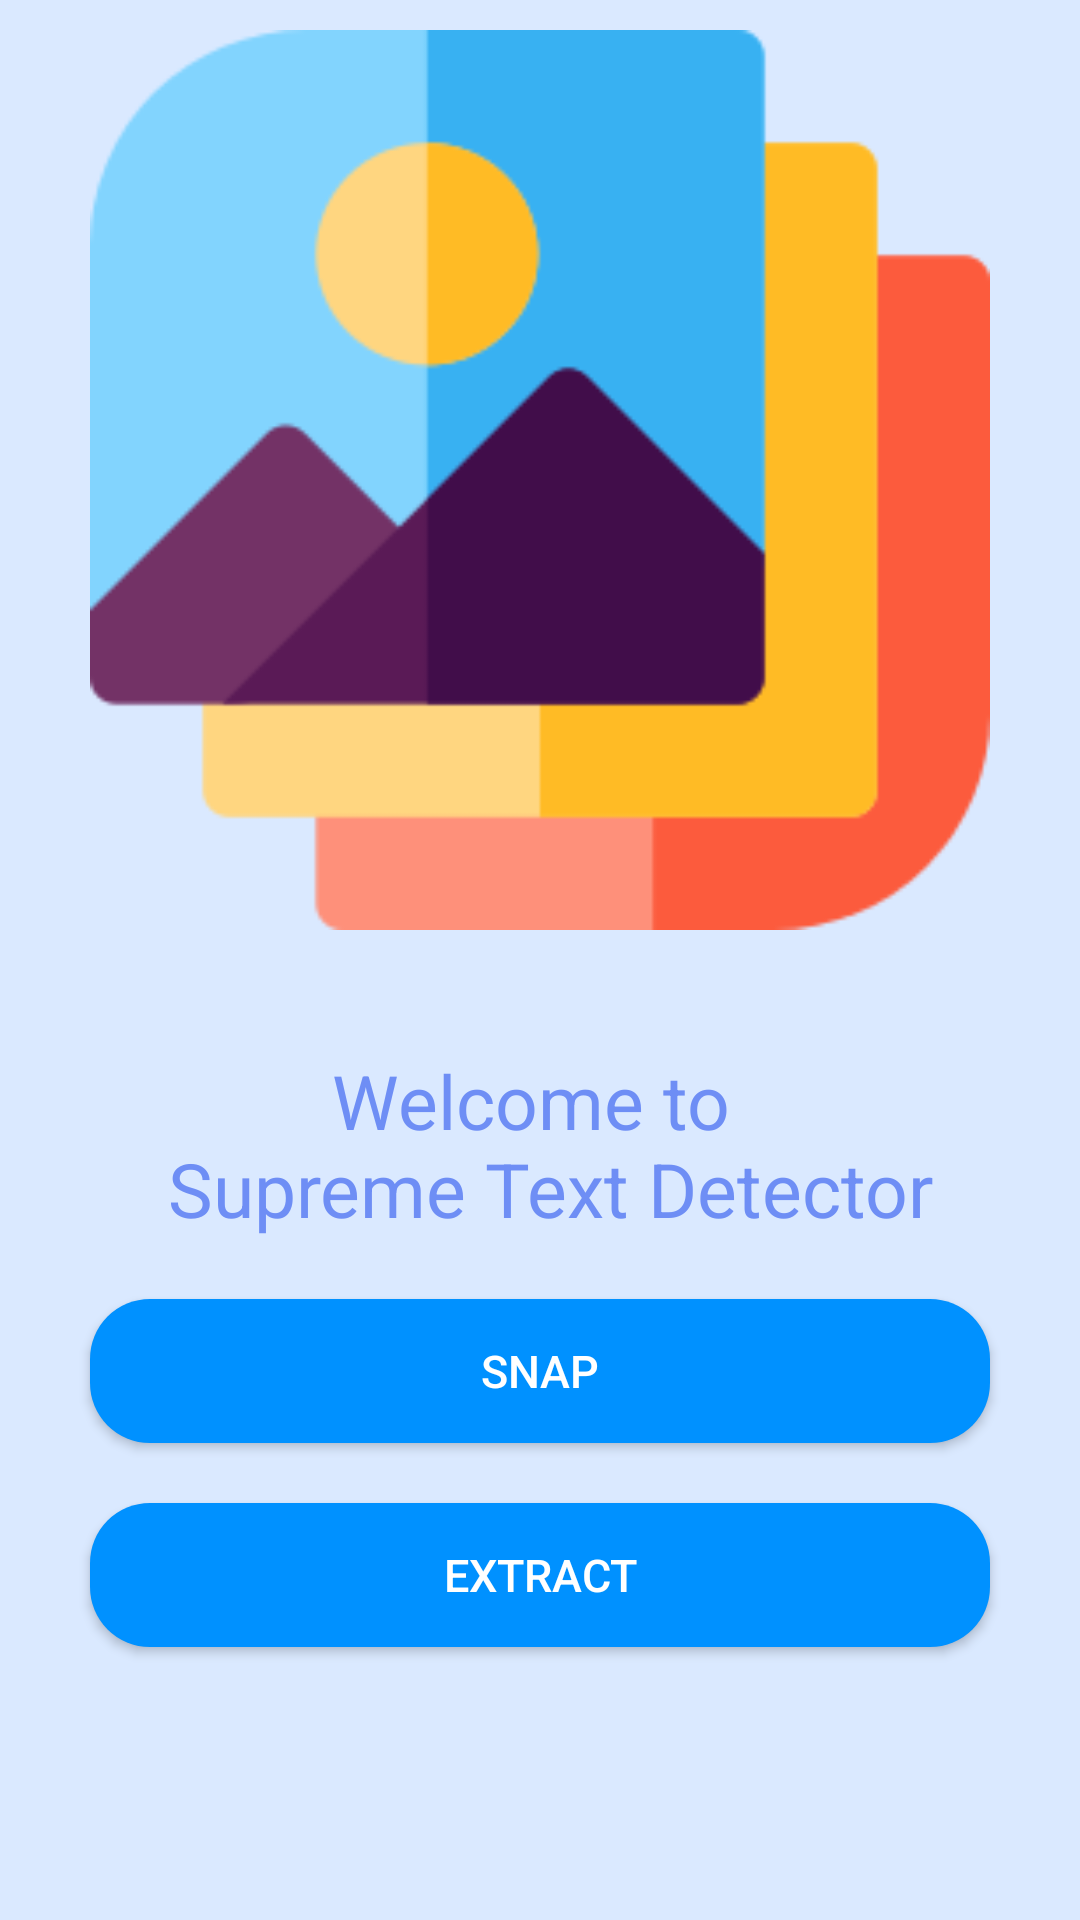

Here is an Android app screen rendered from its layout file. Give the layout XML and the strings, colors and styles it references.
<!-- AndroidManifest.xml: application theme Theme.SupremeTextDetector -->
<!-- res/layout/activity_scanner.xml -->
<?xml version="1.0" encoding="utf-8"?>
<layout xmlns:android="http://schemas.android.com/apk/res/android"
    xmlns:app="http://schemas.android.com/apk/res-auto"
    xmlns:tools="http://schemas.android.com/tools">

    <androidx.constraintlayout.widget.ConstraintLayout
        android:layout_width="match_parent"
        android:layout_height="match_parent"
        android:background="@color/main_bg_color"
        android:padding="@dimen/dp_10"
        tools:context=".MainActivity">

        <androidx.appcompat.widget.AppCompatImageView
            android:id="@+id/image"
            android:layout_width="match_parent"
            android:layout_height="@dimen/sp_300"
            android:src="@drawable/icon_wallpapers"
            app:layout_constraintLeft_toLeftOf="parent"
            app:layout_constraintRight_toRightOf="parent"
            app:layout_constraintTop_toTopOf="parent" />

        <androidx.appcompat.widget.AppCompatTextView
            android:id="@+id/text_view"
            android:layout_width="match_parent"
            android:layout_height="wrap_content"
            android:layout_marginStart="@dimen/dp_20"
            android:layout_marginTop="@dimen/dp_40"
            android:layout_marginEnd="@dimen/dp_20"
            android:gravity="center"
            android:text="@string/welcome_text"
            android:textColor="@color/text_color"
            android:textSize="@dimen/sp_25"
            app:layout_constraintEnd_toEndOf="parent"
            app:layout_constraintStart_toStartOf="parent"
            app:layout_constraintTop_toBottomOf="@+id/image" />

        <androidx.appcompat.widget.AppCompatButton
            android:id="@+id/button_snap"
            android:layout_width="match_parent"
            android:layout_height="wrap_content"
            android:layout_margin="@dimen/dp_20"
            android:background="@drawable/float_bg_btn"
            android:gravity="center"
            android:text="@string/snap"
            android:textColor="@color/color_white"
            android:textSize="@dimen/sp_15"
            app:layout_constraintEnd_toEndOf="parent"
            app:layout_constraintStart_toStartOf="parent"
            app:layout_constraintTop_toBottomOf="@+id/text_view" />

        <androidx.appcompat.widget.AppCompatButton
            android:id="@+id/button_detect"
            android:layout_width="match_parent"
            android:layout_height="wrap_content"
            android:layout_margin="@dimen/dp_20"
            android:background="@drawable/float_bg_btn"
            android:gravity="center"
            android:text="@string/extraxt"
            android:textColor="@color/color_white"
            android:textSize="@dimen/sp_15"
            app:layout_constraintEnd_toEndOf="parent"
            app:layout_constraintStart_toStartOf="parent"
            app:layout_constraintTop_toBottomOf="@+id/button_snap" />
    </androidx.constraintlayout.widget.ConstraintLayout>
</layout>
<!-- resources referenced by this layout -->
<resources>
  <color name="color_white">#ffffff</color>
  <color name="main_bg_color">#DAE9FF</color>
  <color name="text_color">#6E8EF5</color>
  <dimen name="dp_10">10dp</dimen>
  <dimen name="dp_20">20dp</dimen>
  <dimen name="dp_40">40dp</dimen>
  <dimen name="sp_15">15sp</dimen>
  <dimen name="sp_25">25sp</dimen>
  <dimen name="sp_300">300sp</dimen>
  <!-- drawable float_bg_btn (drawable) -->
  <shape xmlns:android="http://schemas.android.com/apk/res/android"
      android:shape="rectangle">
      <corners android:radius="@dimen/dp_20" />
      <solid android:color="@color/solid_light_blue" />
  </shape>
  <!-- drawable icon_wallpapers: png bitmap (drawable, 7531 bytes) -->
  <string name="extraxt">Extract</string>
  <string name="snap">Snap</string>
  <string name="welcome_text">Welcome to \n Supreme Text Detector</string>
  <style name="Theme.SupremeTextDetector" parent="Base.Theme.SupremeTextDetector" />
  <color name="solid_light_blue">#0091FF</color>
  <style name="Base.Theme.SupremeTextDetector" parent="Theme.MaterialComponents.DayNight.DarkActionBar">
          <item name="colorPrimary">@color/color_white</item>
          <item name="colorSecondary">@color/solid_light_blue</item>
          <item name="android:actionBarStyle" tools:ignore="NewApi">@style/AppThemeToolbar</item>
          <item name="actionBarStyle">@style/AppThemeToolbar</item>
          
          
      </style>
  <style name="AppThemeToolbar" parent="Widget.AppCompat.ActionBar">
          <item name="contentInsetStart">0dp</item>
          <item name="contentInsetEnd">0dp</item>
          <item name="android:contentInsetStart" tools:ignore="NewApi">0dp</item>
      </style>
</resources>
